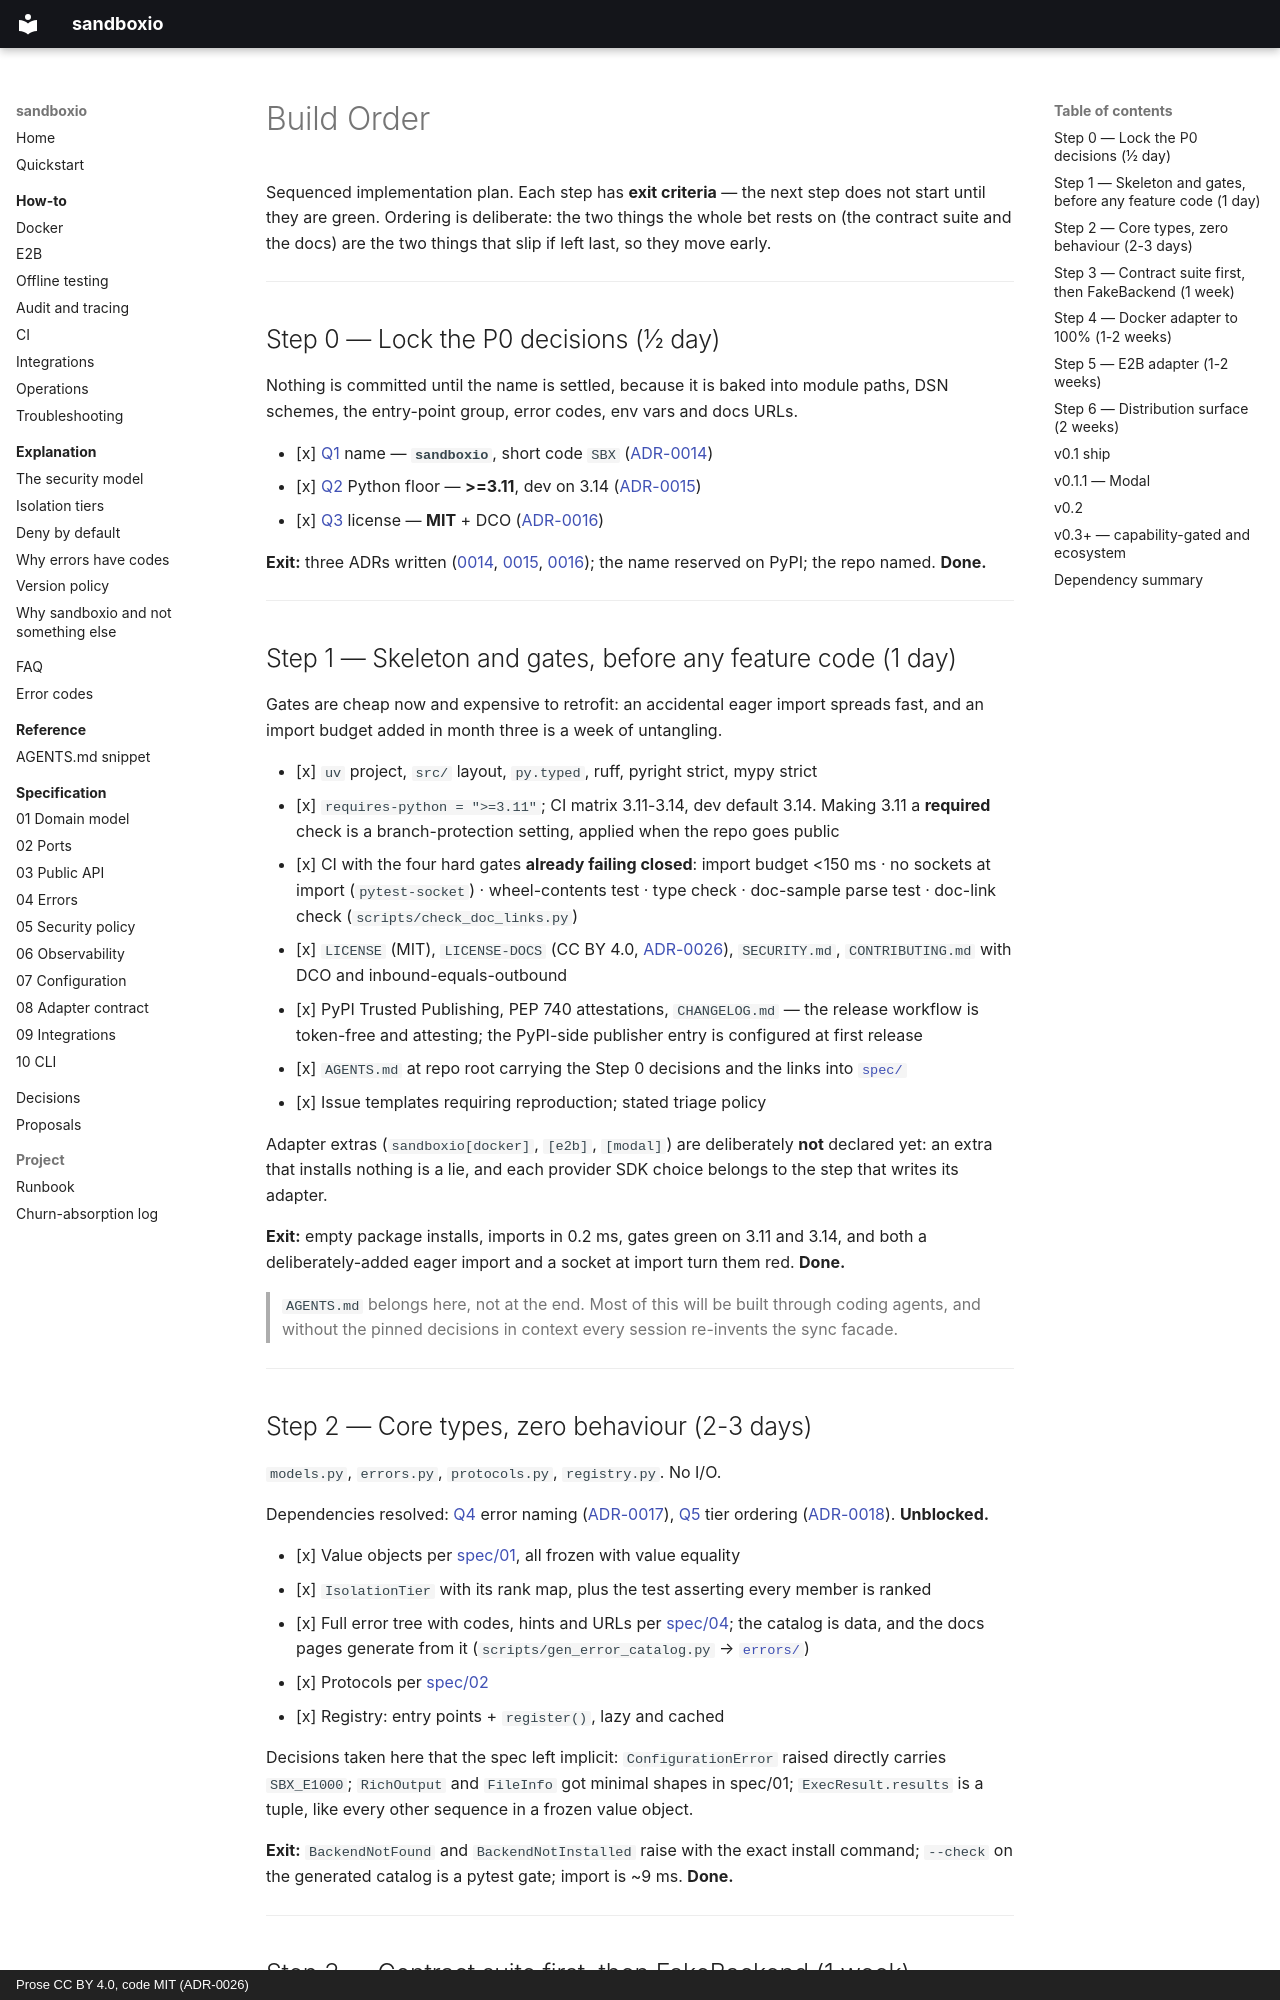

repository: bit-agents/sandboxio · page: build-order/index.html · generator: mkdocs · copyright: Prose CC BY 4.0, code MIT (ADR-0026)

# Build Order

Sequenced implementation plan. Each step has **exit criteria** — the next step does not
start until they are green. Ordering is deliberate: the two things the whole bet rests on
(the contract suite and the docs) are the two things that slip if left last, so they move
early.

---

## Step 0 — Lock the P0 decisions (½ day)

Nothing is committed until the name is settled, because it is baked into module paths, DSN
schemes, the entry-point group, error codes, env vars and docs URLs.

- [x] [Q1](open-questions.md#q1--project-name) name — **`sandboxio`**, short code `SBX` ([ADR-0014](adr/0014-project-name.md))
- [x] [Q2](open-questions.md#q2--python-version-floor) Python floor — **>=3.11**, dev on 3.14 ([ADR-0015](adr/0015-python-version-floor.md))
- [x] [Q3](open-questions.md#q3--license) license — **MIT** + DCO ([ADR-0016](adr/0016-license-mit.md))

**Exit:** three ADRs written ([0014](adr/0014-project-name.md), [0015](adr/0015-python-version-floor.md), [0016](adr/0016-license-mit.md)); the name reserved on PyPI; the repo named. **Done.**

---

## Step 1 — Skeleton and gates, before any feature code (1 day)

Gates are cheap now and expensive to retrofit: an accidental eager import spreads fast, and
an import budget added in month three is a week of untangling.

- [x] `uv` project, `src/` layout, `py.typed`, ruff, pyright strict, mypy strict
- [x] `requires-python = ">=3.11"`; CI matrix 3.11-3.14, dev default 3.14. Making 3.11 a
  **required** check is a branch-protection setting, applied when the repo goes public
- [x] CI with the four hard gates **already failing closed**:
  import budget <150 ms · no sockets at import (`pytest-socket`) · wheel-contents test ·
  type check · doc-sample parse test · doc-link check (`scripts/check_doc_links.py`)
- [x] `LICENSE` (MIT), `LICENSE-DOCS` (CC BY 4.0, [ADR-0026](adr/0026-docs-license-cc-by.md)), `SECURITY.md`, `CONTRIBUTING.md` with DCO and inbound-equals-outbound
- [x] PyPI Trusted Publishing, PEP 740 attestations, `CHANGELOG.md` — the release workflow
  is token-free and attesting; the PyPI-side publisher entry is configured at first release
- [x] `AGENTS.md` at repo root carrying the Step 0 decisions and the links into [`spec/`](spec/README.md)
- [x] Issue templates requiring reproduction; stated triage policy

Adapter extras (`sandboxio[docker]`, `[e2b]`, `[modal]`) are deliberately **not** declared
yet: an extra that installs nothing is a lie, and each provider SDK choice belongs to the
step that writes its adapter.

**Exit:** empty package installs, imports in 0.2 ms, gates green on 3.11 and 3.14, and both
a deliberately-added eager import and a socket at import turn them red. **Done.**

> `AGENTS.md` belongs here, not at the end. Most of this will be built through coding
> agents, and without the pinned decisions in context every session re-invents the sync
> facade.

---

## Step 2 — Core types, zero behaviour (2-3 days)

`models.py`, `errors.py`, `protocols.py`, `registry.py`. No I/O.

Dependencies resolved: [Q4](open-questions.md#q4--timeouterror-shadows-the-builtin) error naming
([ADR-0017](adr/0017-timeout-error-naming.md)), [Q5](open-questions.md#q5--isolationtier-needs-ordering)
tier ordering ([ADR-0018](adr/0018-isolation-tier-ordering.md)). **Unblocked.**

- [x] Value objects per [spec/01](spec/01-domain-model.md), all frozen with value equality
- [x] `IsolationTier` with its rank map, plus the test asserting every member is ranked
- [x] Full error tree with codes, hints and URLs per [spec/04](spec/04-errors.md); the catalog
  is data, and the docs pages generate from it (`scripts/gen_error_catalog.py` → [`errors/`](errors/README.md))
- [x] Protocols per [spec/02](spec/02-ports.md)
- [x] Registry: entry points + `register()`, lazy and cached

Decisions taken here that the spec left implicit: `ConfigurationError` raised directly
carries `SBX_E1000`; `RichOutput` and `FileInfo` got minimal shapes in spec/01;
`ExecResult.results` is a tuple, like every other sequence in a frozen value object.

**Exit:** `BackendNotFound` and `BackendNotInstalled` raise with the exact install command;
`--check` on the generated catalog is a pytest gate; import is ~9 ms. **Done.**

---
